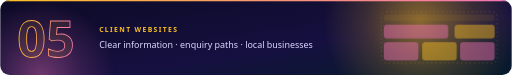
t = 0.00 s
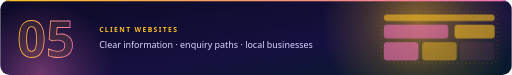
t = 2.25 s
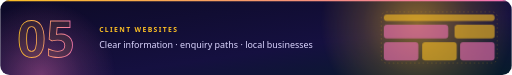
t = 3.13 s
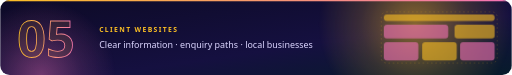
t = 4.01 s
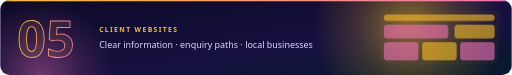
t = 6.32 s
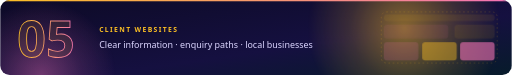
t = 8.63 s

The animated SVG that drew these frames (rendered in a browser with its animation timeline set to each time). Animation: 2 CSS @keyframes rules; frames cover the first 8.63 s, repeats indefinitely.

<svg xmlns="http://www.w3.org/2000/svg" width="1200" height="176" viewBox="0 0 1200 176" role="img" aria-labelledby="title desc"><title id="title">05 · CLIENT WEBSITES</title><desc id="desc">05 · CLIENT WEBSITES. Clear information · enquiry paths · local businesses. Decorative project accent.</desc><defs><linearGradient id="bg" x1="0" y1="0" x2="1" y2="1"><stop offset="0" stop-color="#0D0A26"/><stop offset="0.6" stop-color="#151040"/><stop offset="1" stop-color="#071B2B"/></linearGradient><linearGradient id="g" x1="0" y1="0" x2="1" y2="0"><stop offset="0" stop-color="#FBBF24"/><stop offset="1" stop-color="#F472B6"/></linearGradient><radialGradient id="gl"><stop offset="0" stop-color="#FBBF24" stop-opacity="0.5"/><stop offset=".55" stop-color="#FBBF24" stop-opacity="0.175"/><stop offset="1" stop-color="#FBBF24" stop-opacity="0"/></radialGradient><radialGradient id="gl2"><stop offset="0" stop-color="#F472B6" stop-opacity="0.4"/><stop offset=".55" stop-color="#F472B6" stop-opacity="0.140"/><stop offset="1" stop-color="#F472B6" stop-opacity="0"/></radialGradient></defs><style>text{font-family:'Segoe UI','Helvetica Neue',Helvetica,Arial,sans-serif}.mono{font-family:ui-monospace,'SF Mono','Cascadia Mono',Menlo,Consolas,monospace}.live{display:none}@media (prefers-reduced-motion:no-preference){.live{display:inline}.still{display:none}.aur{animation:aur 22s ease-in-out infinite}@keyframes aur{50%{transform:translate(-40px,14px)}}.pg{animation:pg 9s ease-in-out infinite}@keyframes pg{0%{opacity:.08}8%,70%{opacity:.6}85%,100%{opacity:.08}}}</style><clipPath id="frame"><rect width="1200" height="176" rx="22"/></clipPath><rect width="1200" height="176" rx="22" fill="url(#bg)"/><g clip-path="url(#frame)"><g class="aur"><circle cx="984" cy="53" r="229" fill="url(#gl)"/></g><circle cx="96" cy="176" r="176" fill="url(#gl2)"/><rect x="0" y="0" width="1200" height="3" fill="url(#g)"/><text x="40" y="134" font-size="118" fill="none" font-weight="800" stroke="url(#g)" stroke-width="2">05</text><text x="40" y="134" font-size="118" fill="#FBBF24" font-weight="800" opacity=".08">05</text><text x="232" y="74" font-size="16" fill="#FBBF24" font-weight="800" letter-spacing="3.2">CLIENT WEBSITES</text><text x="232" y="112" font-size="21" fill="#DCD6FF">Clear information · enquiry paths · local businesses</text><g><rect x="894" y="28" width="272" height="120" rx="12" fill="none" stroke="#FBBF24" stroke-opacity=".35" stroke-dasharray="4 6"/><rect class="pg" style="animation-delay:0.00s" x="900" y="34" width="260" height="15" rx="7" fill="#FBBF24" opacity=".45"/><rect class="pg" style="animation-delay:0.45s" x="900" y="58" width="151" height="32" rx="7" fill="#F472B6" opacity=".45"/><rect class="pg" style="animation-delay:0.90s" x="1066" y="58" width="94" height="32" rx="7" fill="#FBBF24" opacity=".45"/><rect class="pg" style="animation-delay:1.35s" x="900" y="99" width="81" height="43" rx="7" fill="#F472B6" opacity=".45"/><rect class="pg" style="animation-delay:1.80s" x="990" y="99" width="81" height="43" rx="7" fill="#FBBF24" opacity=".45"/><rect class="pg" style="animation-delay:2.25s" x="1079" y="99" width="81" height="43" rx="7" fill="#F472B6" opacity=".45"/></g></g></svg>
